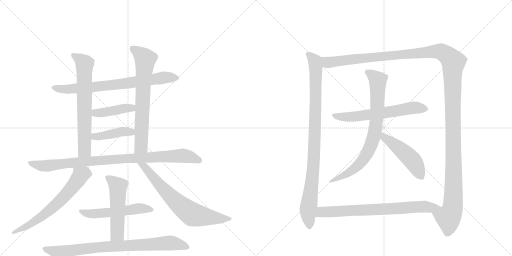
t = 0.00 s
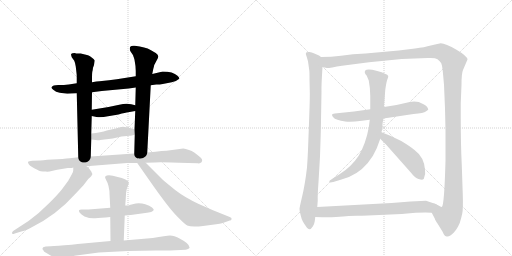
t = 2.85 s
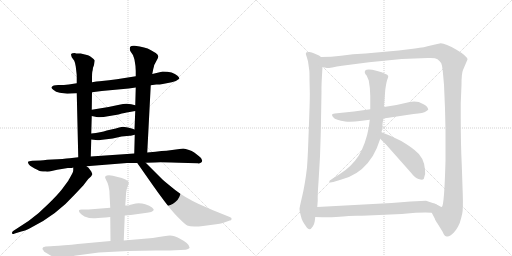
t = 5.70 s
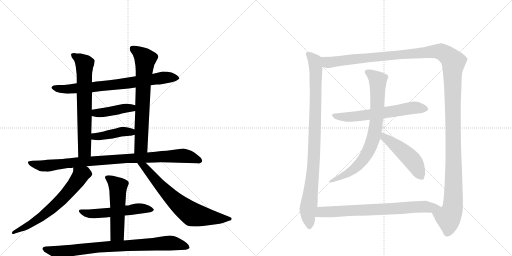
t = 8.55 s
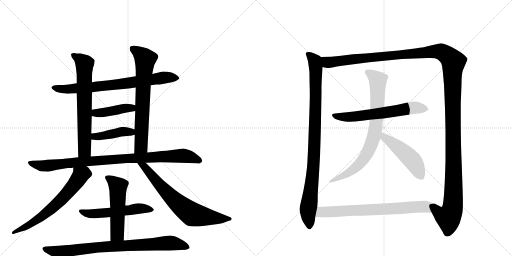
t = 11.40 s
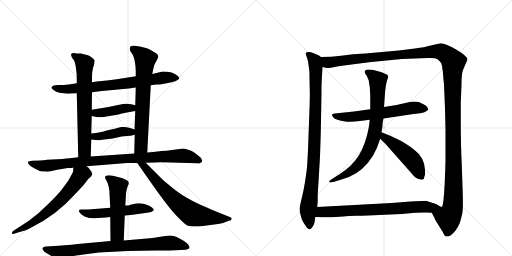
t = 14.25 s

The animated SVG that drew these frames (rendered in a browser with its animation timeline set to each time). Animation: 17 CSS @keyframes rules; one cycle of 14.25 s.

<svg version="1.1" viewBox="0 0 2048 1024" xmlns="http://www.w3.org/2000/svg">
  <g stroke="lightgray" stroke-dasharray="1,1" stroke-width="1" transform="scale(4, 4)">
    <line x1="0" y1="0" x2="256" y2="256"></line>
    <line x1="256" y1="0" x2="0" y2="256"></line>
    <line x1="128" y1="0" x2="128" y2="256"></line>
    <line x1="0" y1="128" x2="256" y2="128"></line>
    <line x1="256" y1="0" x2="512" y2="256"></line>
    <line x1="512" y1="0" x2="256" y2="256"></line>
    <line x1="384" y1="0" x2="384" y2="256"></line>
    <line x1="256" y1="128" x2="512" y2="128"></line>
  </g>
<g transform="scale(1, -1) translate(0, -850)">
   <style type="text/css">
    @keyframes keyframes0 {
      from {
       stroke: black;
       stroke-dashoffset: 753;
       stroke-width: 128;
       }
       71% {
       animation-timing-function: step-end;
       stroke: black;
       stroke-dashoffset: 0;
       stroke-width: 128;
       }
       to {
       stroke: black;
       stroke-width: 1024;
       }
       }
       #make-me-a-hanzi-animation-0 {
         animation: keyframes0 0.862793s both;
         animation-delay: 0.000000s;
         animation-timing-function: linear;
       }
    @keyframes keyframes1 {
      from {
       stroke: black;
       stroke-dashoffset: 685;
       stroke-width: 128;
       }
       69% {
       animation-timing-function: step-end;
       stroke: black;
       stroke-dashoffset: 0;
       stroke-width: 128;
       }
       to {
       stroke: black;
       stroke-width: 1024;
       }
       }
       #make-me-a-hanzi-animation-1 {
         animation: keyframes1 0.807454s both;
         animation-delay: 0.862793s;
         animation-timing-function: linear;
       }
    @keyframes keyframes2 {
      from {
       stroke: black;
       stroke-dashoffset: 704;
       stroke-width: 128;
       }
       70% {
       animation-timing-function: step-end;
       stroke: black;
       stroke-dashoffset: 0;
       stroke-width: 128;
       }
       to {
       stroke: black;
       stroke-width: 1024;
       }
       }
       #make-me-a-hanzi-animation-2 {
         animation: keyframes2 0.822917s both;
         animation-delay: 1.670247s;
         animation-timing-function: linear;
       }
    @keyframes keyframes3 {
      from {
       stroke: black;
       stroke-dashoffset: 422;
       stroke-width: 128;
       }
       58% {
       animation-timing-function: step-end;
       stroke: black;
       stroke-dashoffset: 0;
       stroke-width: 128;
       }
       to {
       stroke: black;
       stroke-width: 1024;
       }
       }
       #make-me-a-hanzi-animation-3 {
         animation: keyframes3 0.593424s both;
         animation-delay: 2.493164s;
         animation-timing-function: linear;
       }
    @keyframes keyframes4 {
      from {
       stroke: black;
       stroke-dashoffset: 421;
       stroke-width: 128;
       }
       58% {
       animation-timing-function: step-end;
       stroke: black;
       stroke-dashoffset: 0;
       stroke-width: 128;
       }
       to {
       stroke: black;
       stroke-width: 1024;
       }
       }
       #make-me-a-hanzi-animation-4 {
         animation: keyframes4 0.592611s both;
         animation-delay: 3.086589s;
         animation-timing-function: linear;
       }
    @keyframes keyframes5 {
      from {
       stroke: black;
       stroke-dashoffset: 941;
       stroke-width: 128;
       }
       75% {
       animation-timing-function: step-end;
       stroke: black;
       stroke-dashoffset: 0;
       stroke-width: 128;
       }
       to {
       stroke: black;
       stroke-width: 1024;
       }
       }
       #make-me-a-hanzi-animation-5 {
         animation: keyframes5 1.015788s both;
         animation-delay: 3.679199s;
         animation-timing-function: linear;
       }
    @keyframes keyframes6 {
      from {
       stroke: black;
       stroke-dashoffset: 649;
       stroke-width: 128;
       }
       68% {
       animation-timing-function: step-end;
       stroke: black;
       stroke-dashoffset: 0;
       stroke-width: 128;
       }
       to {
       stroke: black;
       stroke-width: 1024;
       }
       }
       #make-me-a-hanzi-animation-6 {
         animation: keyframes6 0.778158s both;
         animation-delay: 4.694987s;
         animation-timing-function: linear;
       }
    @keyframes keyframes7 {
      from {
       stroke: black;
       stroke-dashoffset: 703;
       stroke-width: 128;
       }
       70% {
       animation-timing-function: step-end;
       stroke: black;
       stroke-dashoffset: 0;
       stroke-width: 128;
       }
       to {
       stroke: black;
       stroke-width: 1024;
       }
       }
       #make-me-a-hanzi-animation-7 {
         animation: keyframes7 0.822103s both;
         animation-delay: 5.473145s;
         animation-timing-function: linear;
       }
    @keyframes keyframes8 {
      from {
       stroke: black;
       stroke-dashoffset: 544;
       stroke-width: 128;
       }
       64% {
       animation-timing-function: step-end;
       stroke: black;
       stroke-dashoffset: 0;
       stroke-width: 128;
       }
       to {
       stroke: black;
       stroke-width: 1024;
       }
       }
       #make-me-a-hanzi-animation-8 {
         animation: keyframes8 0.692708s both;
         animation-delay: 6.295247s;
         animation-timing-function: linear;
       }
    @keyframes keyframes9 {
      from {
       stroke: black;
       stroke-dashoffset: 529;
       stroke-width: 128;
       }
       63% {
       animation-timing-function: step-end;
       stroke: black;
       stroke-dashoffset: 0;
       stroke-width: 128;
       }
       to {
       stroke: black;
       stroke-width: 1024;
       }
       }
       #make-me-a-hanzi-animation-9 {
         animation: keyframes9 0.680501s both;
         animation-delay: 6.987956s;
         animation-timing-function: linear;
       }
    @keyframes keyframes10 {
      from {
       stroke: black;
       stroke-dashoffset: 833;
       stroke-width: 128;
       }
       73% {
       animation-timing-function: step-end;
       stroke: black;
       stroke-dashoffset: 0;
       stroke-width: 128;
       }
       to {
       stroke: black;
       stroke-width: 1024;
       }
       }
       #make-me-a-hanzi-animation-10 {
         animation: keyframes10 0.927897s both;
         animation-delay: 7.668457s;
         animation-timing-function: linear;
       }
    @keyframes keyframes11 {
      from {
       stroke: black;
       stroke-dashoffset: 959;
       stroke-width: 128;
       }
       76% {
       animation-timing-function: step-end;
       stroke: black;
       stroke-dashoffset: 0;
       stroke-width: 128;
       }
       to {
       stroke: black;
       stroke-width: 1024;
       }
       }
       #make-me-a-hanzi-animation-11 {
         animation: keyframes11 1.030436s both;
         animation-delay: 8.596354s;
         animation-timing-function: linear;
       }
    @keyframes keyframes12 {
      from {
       stroke: black;
       stroke-dashoffset: 1501;
       stroke-width: 128;
       }
       83% {
       animation-timing-function: step-end;
       stroke: black;
       stroke-dashoffset: 0;
       stroke-width: 128;
       }
       to {
       stroke: black;
       stroke-width: 1024;
       }
       }
       #make-me-a-hanzi-animation-12 {
         animation: keyframes12 1.471517s both;
         animation-delay: 9.626790s;
         animation-timing-function: linear;
       }
    @keyframes keyframes13 {
      from {
       stroke: black;
       stroke-dashoffset: 627;
       stroke-width: 128;
       }
       67% {
       animation-timing-function: step-end;
       stroke: black;
       stroke-dashoffset: 0;
       stroke-width: 128;
       }
       to {
       stroke: black;
       stroke-width: 1024;
       }
       }
       #make-me-a-hanzi-animation-13 {
         animation: keyframes13 0.760254s both;
         animation-delay: 11.098307s;
         animation-timing-function: linear;
       }
    @keyframes keyframes14 {
      from {
       stroke: black;
       stroke-dashoffset: 795;
       stroke-width: 128;
       }
       72% {
       animation-timing-function: step-end;
       stroke: black;
       stroke-dashoffset: 0;
       stroke-width: 128;
       }
       to {
       stroke: black;
       stroke-width: 1024;
       }
       }
       #make-me-a-hanzi-animation-14 {
         animation: keyframes14 0.896973s both;
         animation-delay: 11.858561s;
         animation-timing-function: linear;
       }
    @keyframes keyframes15 {
      from {
       stroke: black;
       stroke-dashoffset: 493;
       stroke-width: 128;
       }
       62% {
       animation-timing-function: step-end;
       stroke: black;
       stroke-dashoffset: 0;
       stroke-width: 128;
       }
       to {
       stroke: black;
       stroke-width: 1024;
       }
       }
       #make-me-a-hanzi-animation-15 {
         animation: keyframes15 0.651204s both;
         animation-delay: 12.755534s;
         animation-timing-function: linear;
       }
    @keyframes keyframes16 {
      from {
       stroke: black;
       stroke-dashoffset: 727;
       stroke-width: 128;
       }
       70% {
       animation-timing-function: step-end;
       stroke: black;
       stroke-dashoffset: 0;
       stroke-width: 128;
       }
       to {
       stroke: black;
       stroke-width: 1024;
       }
       }
       #make-me-a-hanzi-animation-16 {
         animation: keyframes16 0.841634s both;
         animation-delay: 13.406738s;
         animation-timing-function: linear;
       }
</style>
<path d="M 603 509 L 625 512 Q 633 511 651 514 L 687 521 Q 708 526 717 535 Q 719 538 710 547 Q 692 564 651 564 Q 647 564 609 554 L 543 545 L 499 538 Q 467 533 436 529 L 398 525 Q 388 525 368 521 L 307 517 L 275 512 Q 257 510 233 510 Q 210 510 207 502 Q 203 499 213 491 Q 223 482 239 479 L 269 475 L 307 477 L 368 481 L 407 486 L 515 496 L 543 500 L 603 509 Z" fill="lightgray"></path> 
<path d="M 368 521 L 368 540 Q 368 555 369 562 Q 371 568 372 579 Q 377 590 377 596 L 379 608 Q 377 613 368 619 Q 360 626 352 629 L 323 636 L 310 636 Q 305 636 299 638 Q 287 638 286 635 Q 282 634 287 621 L 297 607 Q 300 601 303 584 L 306 558 Q 307 553 307 540 L 307 517 L 307 477 L 313 221 C 314 191 362 194 363 224 L 365 292 L 365 316 L 367 386 L 367 411 L 368 481 L 368 521 Z" fill="lightgray"></path> 
<path d="M 589 240 L 603 509 L 609 554 L 613 574 Q 617 588 617 591 L 619 593 Q 620 596 626 607 Q 633 618 633 624 Q 634 629 623 638 Q 603 650 602 650 Q 582 662 539 667 Q 526 669 521 663 Q 517 656 521 646 L 531 631 Q 533 628 538 611 Q 543 585 543 566 L 543 545 L 543 500 L 541 429 L 541 406 L 538 332 L 539 311 L 537 236 C 536 206 587 210 589 240 Z" fill="lightgray"></path> 
<path d="M 367 386 L 386 382 Q 404 379 432 385 L 474 392 Q 503 400 513 401 L 541 406 C 571 411 570 422 541 429 L 525 433 Q 504 438 477 431 L 434 422 L 367 411 C 337 406 338 392 367 386 Z" fill="lightgray"></path> 
<path d="M 401 290 L 451 296 L 486 304 L 519 307 Q 523 307 527 308 L 539 311 C 568 318 566 322 538 332 L 527 336 Q 501 342 492 343 Q 484 343 463 336 L 427 328 Q 404 320 365 316 C 335 313 335 295 365 292 L 383 290 Q 396 288 401 290 Z" fill="lightgray"></path> 
<path d="M 733 256 L 666 247 Q 648 247 622 243 L 589 240 L 537 236 L 363 224 L 313 221 L 279 217 Q 255 214 209 212 Q 163 209 161 208 L 129 207 Q 115 206 112 203 Q 111 200 115 193 Q 124 182 151 170 Q 159 164 183 164 Q 191 162 211 167 Q 231 172 241 173 L 271 178 Q 287 177 293 180 L 346 185 L 508 198 L 549 198 L 583 199 L 619 200 Q 635 202 753 198 L 791 197 Q 800 195 806 201 Q 815 212 795 226 L 777 240 Q 767 247 756 250 Q 741 256 733 256 Z" fill="lightgray"></path> 
<path d="M 293 180 L 293 169 Q 293 162 283 145 Q 273 128 273 127 L 248 93 Q 230 70 193 34 Q 157 -3 114 -34 L 54 -73 Q 47 -78 48 -83 Q 49 -89 59 -84 L 85 -76 Q 100 -74 127 -59 Q 227 -9 299 72 L 333 108 L 353 134 L 364 144 L 369 152 Q 370 154 365 164 L 357 175 Q 356 178 346 185 C 323 204 293 210 293 180 Z" fill="lightgray"></path> 
<path d="M 549 198 L 598 128 Q 672 22 706 -13 Q 740 -48 749 -52 Q 758 -56 777 -56 Q 796 -56 812 -54 L 872 -46 Q 885 -45 894 -41 L 919 -32 Q 926 -32 926 -27 Q 929 -21 919 -18 L 852 9 L 795 34 Q 738 61 702 89 Q 667 117 651 131 L 583 199 C 562 220 532 223 549 198 Z" fill="lightgray"></path> 
<path d="M 499 -12 L 523 -10 L 581 -2 Q 611 1 615 10 Q 617 12 608 20 Q 599 28 581 33 Q 564 38 543 36 L 518 30 Q 518 28 501 28 L 441 19 L 354 12 L 329 12 Q 309 13 319 -1 Q 324 -8 338 -16 Q 361 -25 381 -23 Q 401 -22 441 -18 L 499 -12 Z" fill="lightgray"></path> 
<path d="M 495 -112 L 499 -12 L 501 28 L 503 56 Q 503 78 507 94 L 512 108 Q 519 120 510 127 Q 501 133 487 138 L 471 142 Q 431 154 421 144 Q 418 141 425 129 Q 432 117 434 106 L 437 90 Q 438 87 438 76 L 441 19 L 441 -18 L 442 -114 C 442 -144 494 -142 495 -112 Z" fill="lightgray"></path> 
<path d="M 258 -131 L 235 -133 Q 213 -133 203 -135 L 183 -136 Q 174 -138 173 -139 Q 166 -145 175 -153 Q 174 -156 184 -161 L 204 -173 L 228 -183 Q 244 -188 247 -187 Q 251 -187 272 -181 Q 294 -175 298 -173 L 395 -160 L 512 -154 Q 567 -152 623 -152 L 679 -152 L 743 -149 Q 754 -147 758 -142 Q 761 -126 720 -105 Q 696 -92 680 -92 Q 664 -92 611 -102 L 495 -112 L 442 -114 L 311 -126 Q 288 -130 258 -131 Z" fill="lightgray"></path> 
<path d="M 1276 628 L 1255 637 Q 1247 640 1238 642 Q 1229 643 1225 640 Q 1221 637 1227 622 L 1232 605 L 1237 569 Q 1238 565 1238 534 L 1239 489 Q 1240 466 1237 386 L 1233 277 Q 1231 220 1228 180 Q 1220 112 1209 66 Q 1198 20 1198 14 Q 1198 7 1203 -12 Q 1207 -31 1212 -37 Q 1216 -44 1227 -60 Q 1232 -66 1238 -67 Q 1243 -68 1251 -56 Q 1258 -44 1259 -35 L 1261 -18 L 1269 22 L 1271 48 Q 1270 69 1274 122 L 1280 224 Q 1284 339 1284 369 L 1286 483 Q 1285 506 1290 582 C 1292 612 1292 617 1284 622 L 1276 628 Z" fill="lightgray"></path> 
<path d="M 1727 -1 L 1739 -24 Q 1739 -28 1750 -44 L 1771 -78 Q 1777 -94 1784 -95 Q 1792 -98 1803 -91 Q 1824 -77 1839 -42 Q 1845 -23 1849 -4 Q 1853 15 1851 74 L 1847 192 Q 1843 269 1843 377 L 1843 438 L 1846 511 Q 1846 557 1852 570 L 1870 612 Q 1870 625 1826 651 Q 1782 677 1763 677 Q 1746 674 1723 668 Q 1699 661 1660 656 L 1595 648 L 1462 636 L 1412 633 L 1364 627 Q 1325 622 1284 622 C 1254 621 1260 583 1290 582 L 1307 578 Q 1308 577 1329 580 Q 1347 584 1368 587 L 1476 601 L 1607 614 L 1711 618 Q 1740 620 1750 613 Q 1760 606 1765 597 Q 1769 588 1771 566 L 1776 511 L 1780 416 L 1782 328 L 1782 207 Q 1777 24 1767 22 Q 1766 22 1754 28 Q 1742 33 1740 35 C 1710 38 1713 26 1727 -1 Z" fill="lightgray"></path> 
<path d="M 1416 404 L 1339 396 Q 1328 394 1328 391 Q 1328 387 1333 381 Q 1337 374 1350 371 Q 1362 367 1381 364 Q 1400 360 1448 367 L 1479 371 L 1534 376 L 1654 394 Q 1696 398 1703 404 Q 1710 409 1713 412 Q 1713 415 1708 423 Q 1702 430 1692 434 Q 1669 448 1639 442 L 1586 430 L 1536 422 L 1481 413 L 1416 404 Z" fill="lightgray"></path> 
<path d="M 1479 371 L 1475 340 Q 1470 311 1459 279 Q 1447 246 1434 226 Q 1405 182 1358 153 L 1328 134 Q 1316 127 1317 123 Q 1318 118 1333 122 L 1366 132 Q 1429 148 1471 198 Q 1495 228 1507 257 L 1521 295 L 1526 321 L 1530 347 Q 1529 355 1534 376 L 1536 422 L 1541 490 Q 1546 526 1550 534 Q 1553 541 1553 546 Q 1549 555 1509 566 Q 1469 576 1461 568 Q 1455 559 1467 547 L 1475 528 Q 1481 497 1481 467 L 1481 413 L 1479 371 Z" fill="lightgray"></path> 
<path d="M 1521 295 L 1544 272 L 1645 158 Q 1660 138 1674 134 Q 1688 130 1691 132 Q 1696 132 1698 145 Q 1702 153 1700 171 Q 1697 221 1658 250 Q 1643 263 1605 286 L 1561 307 L 1526 321 C 1498 332 1500 316 1521 295 Z" fill="lightgray"></path> 
<path d="M 1261 -18 L 1288 -19 Q 1289 -20 1344 -18 Q 1406 -13 1426 -13 Q 1445 -13 1472 -12 L 1607 -6 L 1662 -1 Q 1709 2 1727 -1 C 1757 -4 1768 26 1740 35 L 1704 47 L 1642 44 L 1566 38 L 1269 22 C 1239 20 1231 -17 1261 -18 Z" fill="lightgray"></path> 
      <clipPath id="make-me-a-hanzi-clip-0">
      <path d="M 603 509 L 625 512 Q 633 511 651 514 L 687 521 Q 708 526 717 535 Q 719 538 710 547 Q 692 564 651 564 Q 647 564 609 554 L 543 545 L 499 538 Q 467 533 436 529 L 398 525 Q 388 525 368 521 L 307 517 L 275 512 Q 257 510 233 510 Q 210 510 207 502 Q 203 499 213 491 Q 223 482 239 479 L 269 475 L 307 477 L 368 481 L 407 486 L 515 496 L 543 500 L 603 509 Z" fill="lightgray"></path>
      </clipPath>
      <path clip-path="url(#make-me-a-hanzi-clip-0)" d="M 215 499 L 287 494 L 505 516 L 659 541 L 709 538 " fill="none" id="make-me-a-hanzi-animation-0" stroke-dasharray="625 1250" stroke-linecap="round"></path>

      <clipPath id="make-me-a-hanzi-clip-1">
      <path d="M 368 521 L 368 540 Q 368 555 369 562 Q 371 568 372 579 Q 377 590 377 596 L 379 608 Q 377 613 368 619 Q 360 626 352 629 L 323 636 L 310 636 Q 305 636 299 638 Q 287 638 286 635 Q 282 634 287 621 L 297 607 Q 300 601 303 584 L 306 558 Q 307 553 307 540 L 307 517 L 307 477 L 313 221 C 314 191 362 194 363 224 L 365 292 L 365 316 L 367 386 L 367 411 L 368 481 L 368 521 Z" fill="lightgray"></path>
      </clipPath>
      <path clip-path="url(#make-me-a-hanzi-clip-1)" d="M 294 629 L 338 595 L 338 248 L 319 229 " fill="none" id="make-me-a-hanzi-animation-1" stroke-dasharray="557 1114" stroke-linecap="round"></path>

      <clipPath id="make-me-a-hanzi-clip-2">
      <path d="M 589 240 L 603 509 L 609 554 L 613 574 Q 617 588 617 591 L 619 593 Q 620 596 626 607 Q 633 618 633 624 Q 634 629 623 638 Q 603 650 602 650 Q 582 662 539 667 Q 526 669 521 663 Q 517 656 521 646 L 531 631 Q 533 628 538 611 Q 543 585 543 566 L 543 545 L 543 500 L 541 429 L 541 406 L 538 332 L 539 311 L 537 236 C 536 206 587 210 589 240 Z" fill="lightgray"></path>
      </clipPath>
      <path clip-path="url(#make-me-a-hanzi-clip-2)" d="M 529 657 L 581 613 L 565 265 L 543 243 " fill="none" id="make-me-a-hanzi-animation-2" stroke-dasharray="576 1152" stroke-linecap="round"></path>

      <clipPath id="make-me-a-hanzi-clip-3">
      <path d="M 367 386 L 386 382 Q 404 379 432 385 L 474 392 Q 503 400 513 401 L 541 406 C 571 411 570 422 541 429 L 525 433 Q 504 438 477 431 L 434 422 L 367 411 C 337 406 338 392 367 386 Z" fill="lightgray"></path>
      </clipPath>
      <path clip-path="url(#make-me-a-hanzi-clip-3)" d="M 373 392 L 382 398 L 535 423 " fill="none" id="make-me-a-hanzi-animation-3" stroke-dasharray="294 588" stroke-linecap="round"></path>

      <clipPath id="make-me-a-hanzi-clip-4">
      <path d="M 401 290 L 451 296 L 486 304 L 519 307 Q 523 307 527 308 L 539 311 C 568 318 566 322 538 332 L 527 336 Q 501 342 492 343 Q 484 343 463 336 L 427 328 Q 404 320 365 316 C 335 313 335 295 365 292 L 383 290 Q 396 288 401 290 Z" fill="lightgray"></path>
      </clipPath>
      <path clip-path="url(#make-me-a-hanzi-clip-4)" d="M 370 298 L 379 304 L 493 324 L 531 316 " fill="none" id="make-me-a-hanzi-animation-4" stroke-dasharray="293 586" stroke-linecap="round"></path>

      <clipPath id="make-me-a-hanzi-clip-5">
      <path d="M 733 256 L 666 247 Q 648 247 622 243 L 589 240 L 537 236 L 363 224 L 313 221 L 279 217 Q 255 214 209 212 Q 163 209 161 208 L 129 207 Q 115 206 112 203 Q 111 200 115 193 Q 124 182 151 170 Q 159 164 183 164 Q 191 162 211 167 Q 231 172 241 173 L 271 178 Q 287 177 293 180 L 346 185 L 508 198 L 549 198 L 583 199 L 619 200 Q 635 202 753 198 L 791 197 Q 800 195 806 201 Q 815 212 795 226 L 777 240 Q 767 247 756 250 Q 741 256 733 256 Z" fill="lightgray"></path>
      </clipPath>
      <path clip-path="url(#make-me-a-hanzi-clip-5)" d="M 117 199 L 177 186 L 372 207 L 730 227 L 796 208 " fill="none" id="make-me-a-hanzi-animation-5" stroke-dasharray="813 1626" stroke-linecap="round"></path>

      <clipPath id="make-me-a-hanzi-clip-6">
      <path d="M 293 180 L 293 169 Q 293 162 283 145 Q 273 128 273 127 L 248 93 Q 230 70 193 34 Q 157 -3 114 -34 L 54 -73 Q 47 -78 48 -83 Q 49 -89 59 -84 L 85 -76 Q 100 -74 127 -59 Q 227 -9 299 72 L 333 108 L 353 134 L 364 144 L 369 152 Q 370 154 365 164 L 357 175 Q 356 178 346 185 C 323 204 293 210 293 180 Z" fill="lightgray"></path>
      </clipPath>
      <path clip-path="url(#make-me-a-hanzi-clip-6)" d="M 356 154 L 337 156 L 322 149 L 245 51 L 178 -8 L 113 -52 L 54 -80 " fill="none" id="make-me-a-hanzi-animation-6" stroke-dasharray="521 1042" stroke-linecap="round"></path>

      <clipPath id="make-me-a-hanzi-clip-7">
      <path d="M 549 198 L 598 128 Q 672 22 706 -13 Q 740 -48 749 -52 Q 758 -56 777 -56 Q 796 -56 812 -54 L 872 -46 Q 885 -45 894 -41 L 919 -32 Q 926 -32 926 -27 Q 929 -21 919 -18 L 852 9 L 795 34 Q 738 61 702 89 Q 667 117 651 131 L 583 199 C 562 220 532 223 549 198 Z" fill="lightgray"></path>
      </clipPath>
      <path clip-path="url(#make-me-a-hanzi-clip-7)" d="M 555 193 L 578 184 L 682 64 L 759 -1 L 802 -14 L 919 -25 " fill="none" id="make-me-a-hanzi-animation-7" stroke-dasharray="575 1150" stroke-linecap="round"></path>

      <clipPath id="make-me-a-hanzi-clip-8">
      <path d="M 499 -12 L 523 -10 L 581 -2 Q 611 1 615 10 Q 617 12 608 20 Q 599 28 581 33 Q 564 38 543 36 L 518 30 Q 518 28 501 28 L 441 19 L 354 12 L 329 12 Q 309 13 319 -1 Q 324 -8 338 -16 Q 361 -25 381 -23 Q 401 -22 441 -18 L 499 -12 Z" fill="lightgray"></path>
      </clipPath>
      <path clip-path="url(#make-me-a-hanzi-clip-8)" d="M 324 6 L 339 -2 L 386 -5 L 551 16 L 608 12 " fill="none" id="make-me-a-hanzi-animation-8" stroke-dasharray="416 832" stroke-linecap="round"></path>

      <clipPath id="make-me-a-hanzi-clip-9">
      <path d="M 495 -112 L 499 -12 L 501 28 L 503 56 Q 503 78 507 94 L 512 108 Q 519 120 510 127 Q 501 133 487 138 L 471 142 Q 431 154 421 144 Q 418 141 425 129 Q 432 117 434 106 L 437 90 Q 438 87 438 76 L 441 19 L 441 -18 L 442 -114 C 442 -144 494 -142 495 -112 Z" fill="lightgray"></path>
      </clipPath>
      <path clip-path="url(#make-me-a-hanzi-clip-9)" d="M 429 138 L 472 101 L 469 -86 L 448 -107 " fill="none" id="make-me-a-hanzi-animation-9" stroke-dasharray="401 802" stroke-linecap="round"></path>

      <clipPath id="make-me-a-hanzi-clip-10">
      <path d="M 258 -131 L 235 -133 Q 213 -133 203 -135 L 183 -136 Q 174 -138 173 -139 Q 166 -145 175 -153 Q 174 -156 184 -161 L 204 -173 L 228 -183 Q 244 -188 247 -187 Q 251 -187 272 -181 Q 294 -175 298 -173 L 395 -160 L 512 -154 Q 567 -152 623 -152 L 679 -152 L 743 -149 Q 754 -147 758 -142 Q 761 -126 720 -105 Q 696 -92 680 -92 Q 664 -92 611 -102 L 495 -112 L 442 -114 L 311 -126 Q 288 -130 258 -131 Z" fill="lightgray"></path>
      </clipPath>
      <path clip-path="url(#make-me-a-hanzi-clip-10)" d="M 180 -145 L 246 -160 L 378 -140 L 670 -122 L 702 -124 L 751 -139 " fill="none" id="make-me-a-hanzi-animation-10" stroke-dasharray="705 1410" stroke-linecap="round"></path>

      <clipPath id="make-me-a-hanzi-clip-11">
      <path d="M 1276 628 L 1255 637 Q 1247 640 1238 642 Q 1229 643 1225 640 Q 1221 637 1227 622 L 1232 605 L 1237 569 Q 1238 565 1238 534 L 1239 489 Q 1240 466 1237 386 L 1233 277 Q 1231 220 1228 180 Q 1220 112 1209 66 Q 1198 20 1198 14 Q 1198 7 1203 -12 Q 1207 -31 1212 -37 Q 1216 -44 1227 -60 Q 1232 -66 1238 -67 Q 1243 -68 1251 -56 Q 1258 -44 1259 -35 L 1261 -18 L 1269 22 L 1271 48 Q 1270 69 1274 122 L 1280 224 Q 1284 339 1284 369 L 1286 483 Q 1285 506 1290 582 C 1292 612 1292 617 1284 622 L 1276 628 Z" fill="lightgray"></path>
      </clipPath>
      <path clip-path="url(#make-me-a-hanzi-clip-11)" d="M 1232 635 L 1259 603 L 1264 573 L 1256 218 L 1232 13 L 1237 -56 " fill="none" id="make-me-a-hanzi-animation-11" stroke-dasharray="831 1662" stroke-linecap="round"></path>

      <clipPath id="make-me-a-hanzi-clip-12">
      <path d="M 1727 -1 L 1739 -24 Q 1739 -28 1750 -44 L 1771 -78 Q 1777 -94 1784 -95 Q 1792 -98 1803 -91 Q 1824 -77 1839 -42 Q 1845 -23 1849 -4 Q 1853 15 1851 74 L 1847 192 Q 1843 269 1843 377 L 1843 438 L 1846 511 Q 1846 557 1852 570 L 1870 612 Q 1870 625 1826 651 Q 1782 677 1763 677 Q 1746 674 1723 668 Q 1699 661 1660 656 L 1595 648 L 1462 636 L 1412 633 L 1364 627 Q 1325 622 1284 622 C 1254 621 1260 583 1290 582 L 1307 578 Q 1308 577 1329 580 Q 1347 584 1368 587 L 1476 601 L 1607 614 L 1711 618 Q 1740 620 1750 613 Q 1760 606 1765 597 Q 1769 588 1771 566 L 1776 511 L 1780 416 L 1782 328 L 1782 207 Q 1777 24 1767 22 Q 1766 22 1754 28 Q 1742 33 1740 35 C 1710 38 1713 26 1727 -1 Z" fill="lightgray"></path>
      </clipPath>
      <path clip-path="url(#make-me-a-hanzi-clip-12)" d="M 1291 616 L 1310 600 L 1751 645 L 1786 631 L 1813 603 L 1813 42 L 1808 7 L 1794 -20 L 1760 -6 L 1745 27 " fill="none" id="make-me-a-hanzi-animation-12" stroke-dasharray="1373 2746" stroke-linecap="round"></path>

      <clipPath id="make-me-a-hanzi-clip-13">
      <path d="M 1416 404 L 1339 396 Q 1328 394 1328 391 Q 1328 387 1333 381 Q 1337 374 1350 371 Q 1362 367 1381 364 Q 1400 360 1448 367 L 1479 371 L 1534 376 L 1654 394 Q 1696 398 1703 404 Q 1710 409 1713 412 Q 1713 415 1708 423 Q 1702 430 1692 434 Q 1669 448 1639 442 L 1586 430 L 1536 422 L 1481 413 L 1416 404 Z" fill="lightgray"></path>
      </clipPath>
      <path clip-path="url(#make-me-a-hanzi-clip-13)" d="M 1336 389 L 1361 383 L 1420 383 L 1649 419 L 1703 414 " fill="none" id="make-me-a-hanzi-animation-13" stroke-dasharray="499 998" stroke-linecap="round"></path>

      <clipPath id="make-me-a-hanzi-clip-14">
      <path d="M 1479 371 L 1475 340 Q 1470 311 1459 279 Q 1447 246 1434 226 Q 1405 182 1358 153 L 1328 134 Q 1316 127 1317 123 Q 1318 118 1333 122 L 1366 132 Q 1429 148 1471 198 Q 1495 228 1507 257 L 1521 295 L 1526 321 L 1530 347 Q 1529 355 1534 376 L 1536 422 L 1541 490 Q 1546 526 1550 534 Q 1553 541 1553 546 Q 1549 555 1509 566 Q 1469 576 1461 568 Q 1455 559 1467 547 L 1475 528 Q 1481 497 1481 467 L 1481 413 L 1479 371 Z" fill="lightgray"></path>
      </clipPath>
      <path clip-path="url(#make-me-a-hanzi-clip-14)" d="M 1468 562 L 1497 543 L 1511 525 L 1507 372 L 1485 272 L 1457 218 L 1420 176 L 1384 152 L 1323 128 " fill="none" id="make-me-a-hanzi-animation-14" stroke-dasharray="667 1334" stroke-linecap="round"></path>

      <clipPath id="make-me-a-hanzi-clip-15">
      <path d="M 1521 295 L 1544 272 L 1645 158 Q 1660 138 1674 134 Q 1688 130 1691 132 Q 1696 132 1698 145 Q 1702 153 1700 171 Q 1697 221 1658 250 Q 1643 263 1605 286 L 1561 307 L 1526 321 C 1498 332 1500 316 1521 295 Z" fill="lightgray"></path>
      </clipPath>
      <path clip-path="url(#make-me-a-hanzi-clip-15)" d="M 1530 314 L 1538 300 L 1641 218 L 1687 142 " fill="none" id="make-me-a-hanzi-animation-15" stroke-dasharray="365 730" stroke-linecap="round"></path>

      <clipPath id="make-me-a-hanzi-clip-16">
      <path d="M 1261 -18 L 1288 -19 Q 1289 -20 1344 -18 Q 1406 -13 1426 -13 Q 1445 -13 1472 -12 L 1607 -6 L 1662 -1 Q 1709 2 1727 -1 C 1757 -4 1768 26 1740 35 L 1704 47 L 1642 44 L 1566 38 L 1269 22 C 1239 20 1231 -17 1261 -18 Z" fill="lightgray"></path>
      </clipPath>
      <path clip-path="url(#make-me-a-hanzi-clip-16)" d="M 1268 -12 L 1286 2 L 1712 22 L 1732 31 " fill="none" id="make-me-a-hanzi-animation-16" stroke-dasharray="599 1198" stroke-linecap="round"></path>

</g>
</svg>
